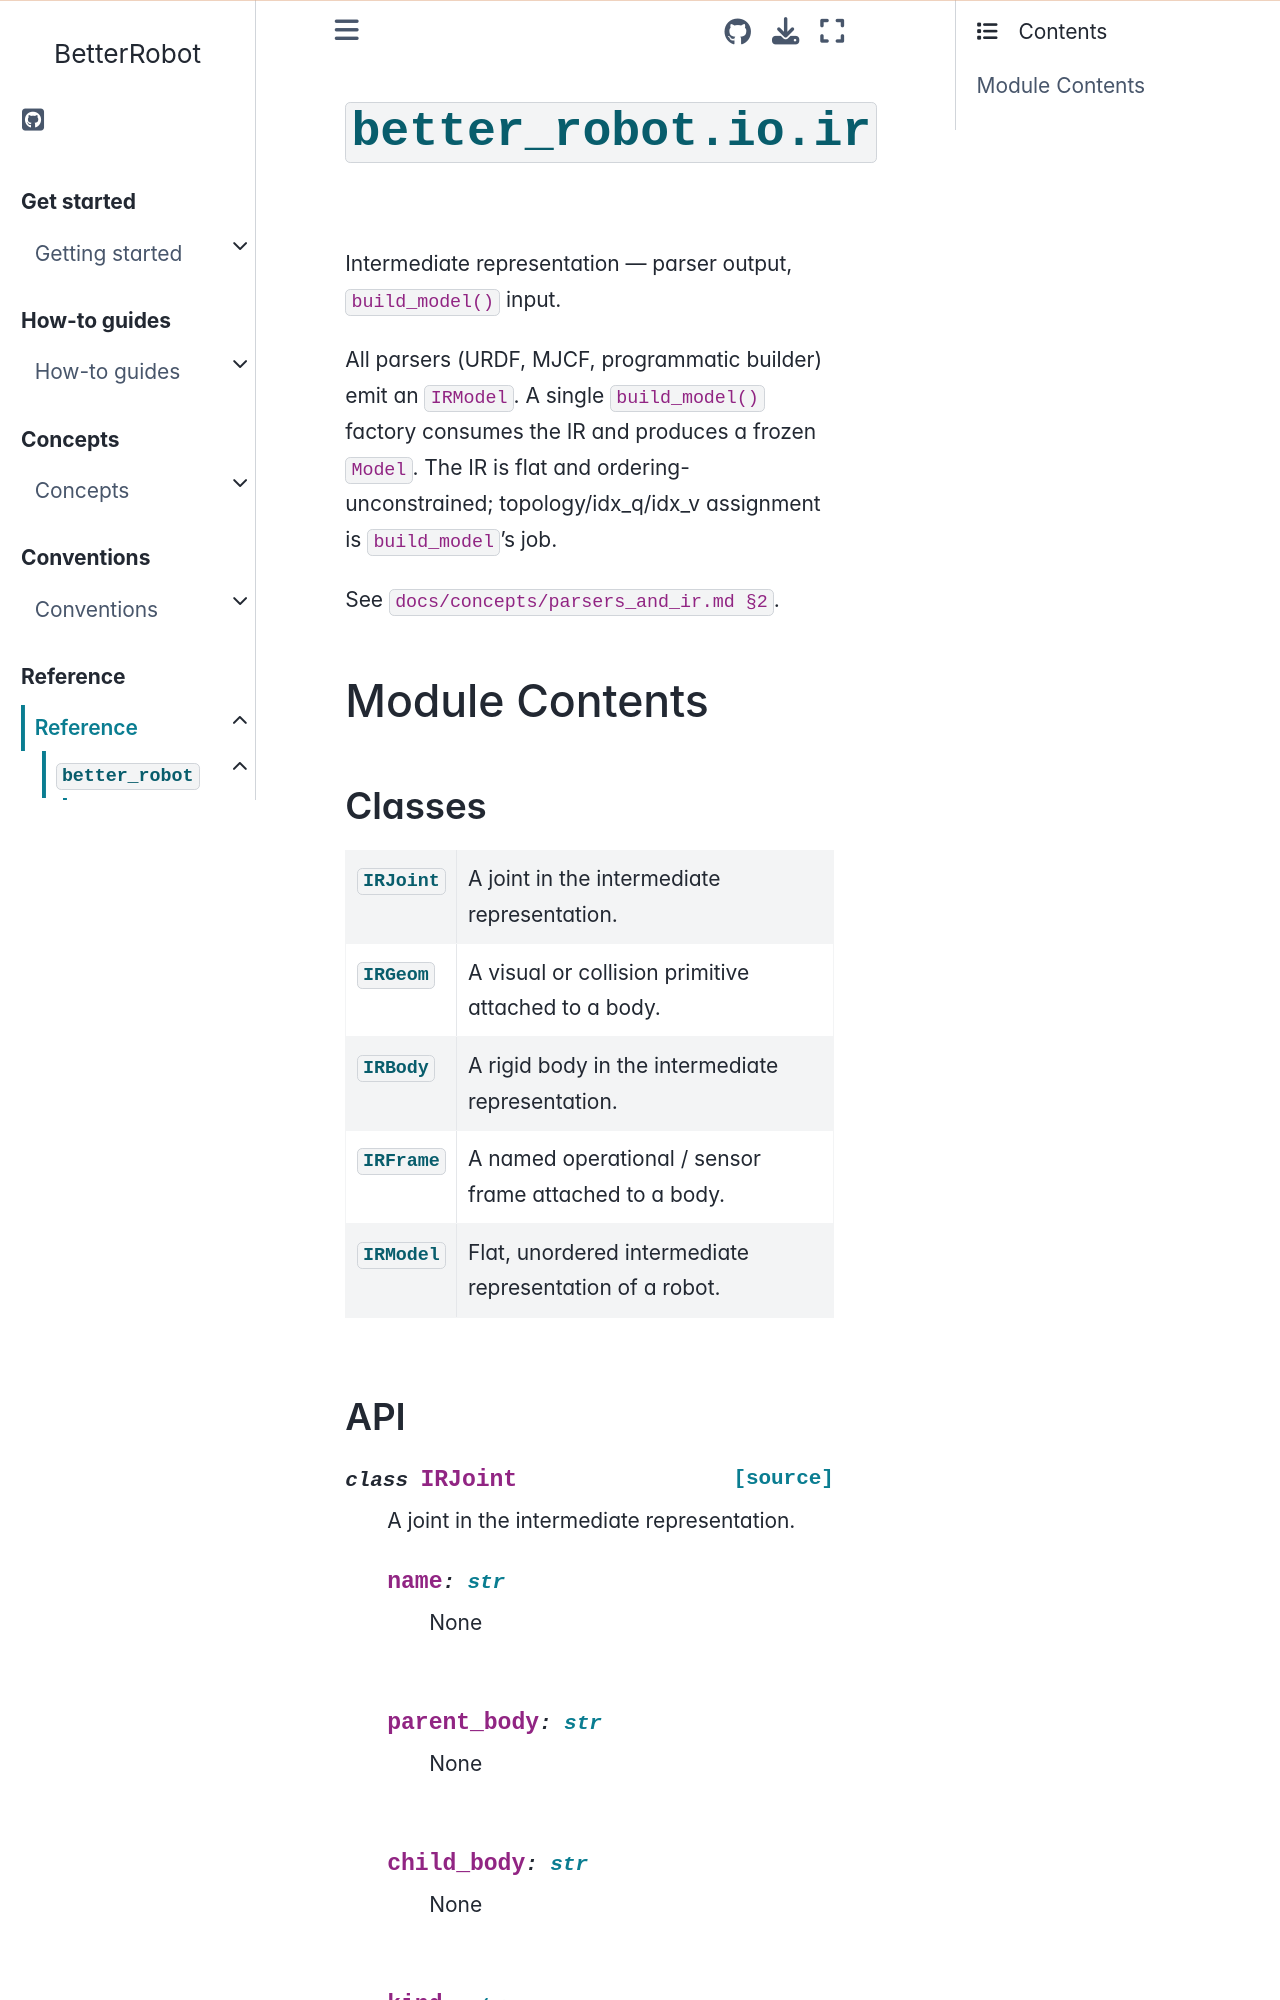

repository: rihat99/BetterRobot · page: reference/api/better_robot/better_robot.io.ir.html · generator: sphinx

# {py:mod}`better_robot.io.ir`

```{py:module} better_robot.io.ir
```

```{autodoc2-docstring} better_robot.io.ir
:allowtitles:
```

## Module Contents

### Classes

````{list-table}
:class: autosummary longtable
:align: left

* - {py:obj}`IRJoint <better_robot.io.ir.IRJoint>`
  - ```{autodoc2-docstring} better_robot.io.ir.IRJoint
    :summary:
    ```
* - {py:obj}`IRGeom <better_robot.io.ir.IRGeom>`
  - ```{autodoc2-docstring} better_robot.io.ir.IRGeom
    :summary:
    ```
* - {py:obj}`IRBody <better_robot.io.ir.IRBody>`
  - ```{autodoc2-docstring} better_robot.io.ir.IRBody
    :summary:
    ```
* - {py:obj}`IRFrame <better_robot.io.ir.IRFrame>`
  - ```{autodoc2-docstring} better_robot.io.ir.IRFrame
    :summary:
    ```
* - {py:obj}`IRModel <better_robot.io.ir.IRModel>`
  - ```{autodoc2-docstring} better_robot.io.ir.IRModel
    :summary:
    ```
````

### API

`````{py:class} IRJoint
:canonical: better_robot.io.ir.IRJoint

```{autodoc2-docstring} better_robot.io.ir.IRJoint
```

````{py:attribute} name
:canonical: better_robot.io.ir.IRJoint.name
:type: str
:value: >
   None

```{autodoc2-docstring} better_robot.io.ir.IRJoint.name
```

````

````{py:attribute} parent_body
:canonical: better_robot.io.ir.IRJoint.parent_body
:type: str
:value: >
   None

```{autodoc2-docstring} better_robot.io.ir.IRJoint.parent_body
```

````

````{py:attribute} child_body
:canonical: better_robot.io.ir.IRJoint.child_body
:type: str
:value: >
   None

```{autodoc2-docstring} better_robot.io.ir.IRJoint.child_body
```

````

````{py:attribute} kind
:canonical: better_robot.io.ir.IRJoint.kind
:type: str
:value: >
   None

```{autodoc2-docstring} better_robot.io.ir.IRJoint.kind
```

````

````{py:attribute} axis
:canonical: better_robot.io.ir.IRJoint.axis
:type: typing.Optional[torch.Tensor]
:value: >
   None

```{autodoc2-docstring} better_robot.io.ir.IRJoint.axis
```

````

````{py:attribute} origin
:canonical: better_robot.io.ir.IRJoint.origin
:type: torch.Tensor
:value: >
   'field(...)'

```{autodoc2-docstring} better_robot.io.ir.IRJoint.origin
```

````
